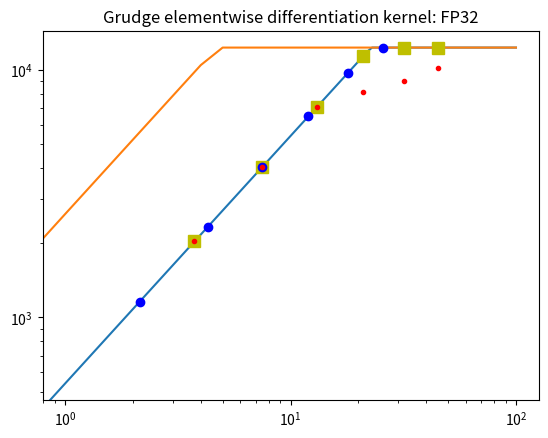

Python code for this plot: (Note: this script raises an exception after producing the figure.)
import matplotlib.pyplot as plt
import numpy as np

max_flops_unboosted = 12288  # GFLOP/s
max_flops_boosted = 13444.5  # Empirical roofline toolkit

max_g_bandwidth_warburton = 540  # GB/s
max_g_bandwidth_ert = 561.4
max_l1_bandwidth = 2610.5

flops_per_byte_accessed = np.arange(0, 101)
max_flops_unboosted_array = max_flops_unboosted * \
    np.ones_like(flops_per_byte_accessed)

max_flops_g_unboosted_data = np.minimum(flops_per_byte_accessed
    * max_g_bandwidth_warburton, max_flops_unboosted_array)
max_flops_l1_unboosted_data = np.minimum(flops_per_byte_accessed
    * max_l1_bandwidth, max_flops_unboosted_array)

fig = plt.figure()
ax = fig.add_subplot(111)
ax.loglog(flops_per_byte_accessed, max_flops_g_unboosted_data,
    label="Device memory roofline")
ax.loglog(flops_per_byte_accessed, max_flops_l1_unboosted_data,
    label="L1 cache/Local memory roofline")

theoretical_x_1 = 3*2*np.array([10, 20, 35, 56, 85, 120]) \
    / (4 + 12)  # Assumes one read and three stores
theoretical_x_4 = 3*2*np.array([10, 20, 35, 56, 84, 120]) \
    / (4 + 12 + 12)  # Assumes four reads and three stores
theoretical_x_7 = 3*2*np.array([10, 20, 35, 56, 84, 120]) \
    / (4 + 2*(12+12))  # Assumes seven reads and three stores
#theoretical_x = 2*np.arange(1,33) / (4 + 4) # Assumes one read and one stores
theoretical_y_1 = np.minimum(theoretical_x_1
    * max_g_bandwidth_warburton, max_flops_unboosted)
theoretical_y_4 = np.minimum(theoretical_x_4
    * max_g_bandwidth_warburton, max_flops_unboosted)
theoretical_y_7 = np.minimum(theoretical_x_7
    * max_g_bandwidth_warburton, max_flops_unboosted)
empirical_x = theoretical_x_4.copy()
#empirical_x[0:3] = theoretical_x_1[0:3]
empirical_y = [2026.9636053441898, 4049.8734098551745, 7085.0042493541905,
    8143.440577930807, 9010.054141132498, 10126.59788574097]
print(theoretical_x_1)
print(theoretical_y_1)
print(theoretical_x_4)
print(theoretical_y_4)

pn_labels = ["2", "3", "4", "5", "6", "7"]

plt.title("Grudge elementwise differentiation kernel: FP32")
ax.loglog(theoretical_x_1, theoretical_y_1, "sy",
    label="4 device memory accesses model (3 writes, 1 read)", markersize=8)
ax.loglog(theoretical_x_4, theoretical_y_4, "ob",
    label="7 device memory accesses model, (3 writes, 4 reads)")
#plt.loglog(theoretical_x_7, theoretical_y_7,"oy", label="13 accesses model")
ax.loglog(theoretical_x_1, empirical_y, ".r",
    label="Experimental results assuming 4 accesses")
for i in range(6):
    ax.annotate(pn_labels[i], x=(theoretical_x_1[i], empirical_y[i]))
ax.loglog(theoretical_x_4, empirical_y, ".g",
    label="Experimental results assuming 7 accesses")
for i in range(6):
    ax.annotate(pn_labels[i], xy=(theoretical_x_4[i], empirical_y[i]))
plt.ylabel("GFLOP/s")
plt.xlabel("Bytes per flop")
plt.legend()
#plt.yticks(theoretical_y)
plt.show()
